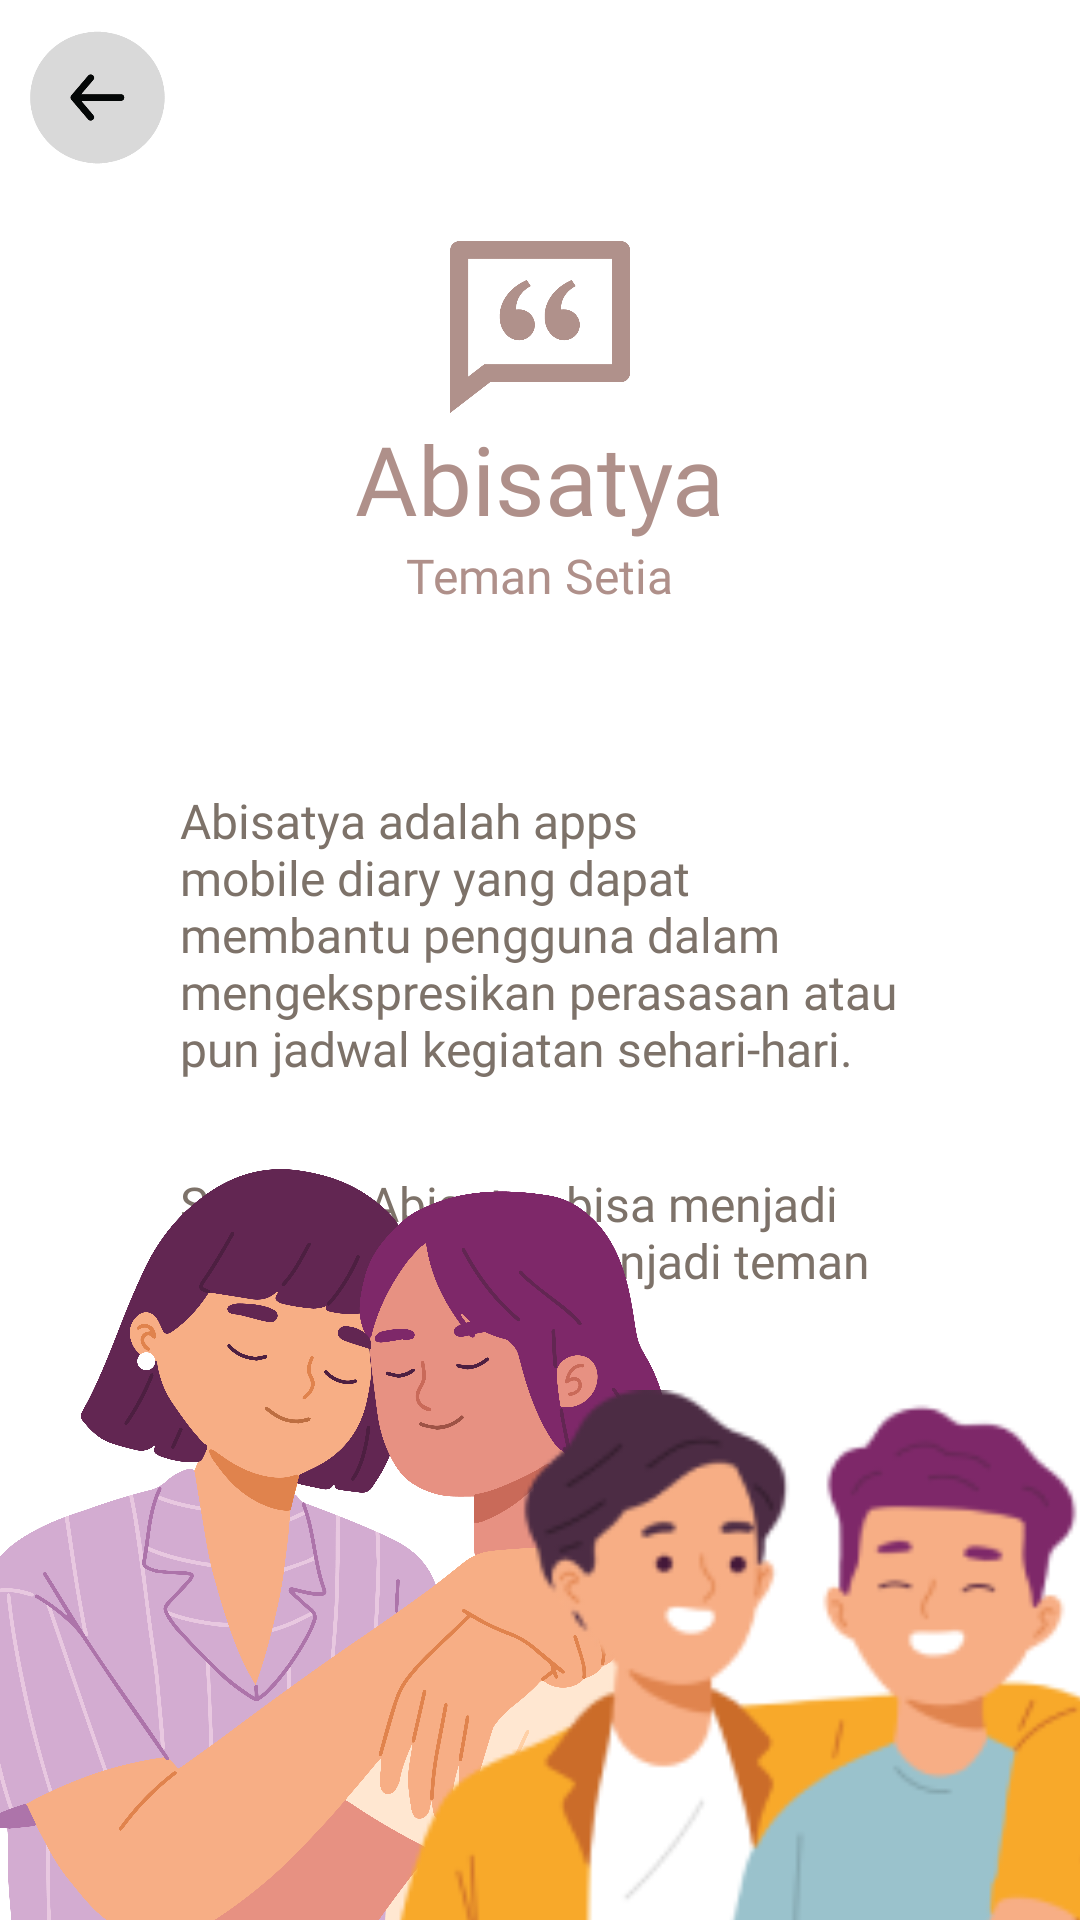

The Android layout XML behind this screen, and the referenced resources:
<!-- AndroidManifest.xml: application theme Theme.Abisatya -->
<!-- res/layout/activity_sisi_abisatya.xml -->
<?xml version="1.0" encoding="utf-8"?>
<androidx.constraintlayout.widget.ConstraintLayout xmlns:android="http://schemas.android.com/apk/res/android"
    xmlns:app="http://schemas.android.com/apk/res-auto"
    xmlns:tools="http://schemas.android.com/tools"
    android:layout_width="match_parent"
    android:layout_height="match_parent"
    tools:context=".SisiAbisatyaActivity">

    <androidx.constraintlayout.widget.ConstraintLayout
        android:id="@+id/header"
        android:layout_width="match_parent"
        android:layout_height="wrap_content"
        app:layout_constraintTop_toTopOf="parent"
        app:layout_constraintStart_toStartOf="parent"
        app:layout_constraintEnd_toEndOf="parent">

        <LinearLayout
            android:layout_width="match_parent"
            android:layout_height="wrap_content"
            android:orientation="vertical"
            app:layout_constraintTop_toTopOf="parent"
            app:layout_constraintStart_toStartOf="parent"
            app:layout_constraintEnd_toEndOf="parent">

            <ImageView
                android:id="@+id/btnBack"
                android:layout_width="45dp"
                android:layout_height="45dp"
                android:src="@drawable/logo_button_back"
                android:layout_margin="10dp">
            </ImageView>

        </LinearLayout>

    </androidx.constraintlayout.widget.ConstraintLayout>

    <androidx.constraintlayout.widget.ConstraintLayout
        android:id="@+id/main"
        android:layout_width="match_parent"
        android:layout_height="wrap_content"
        android:layout_marginTop="15dp"
        app:layout_constraintTop_toBottomOf="@id/header"
        app:layout_constraintStart_toStartOf="parent"
        app:layout_constraintEnd_toEndOf="parent">

        <LinearLayout
            android:layout_width="match_parent"
            android:layout_height="wrap_content"
            android:orientation="vertical"
            app:layout_constraintStart_toStartOf="parent"
            app:layout_constraintEnd_toEndOf="parent"
            app:layout_constraintBottom_toBottomOf="parent">

            <ImageView
                android:id="@+id/btnSetting"
                android:layout_width="60dp"
                android:layout_height="58dp"
                android:src="@drawable/logo_abisatya"
                android:layout_gravity="center"/>

            <TextView
                android:id="@+id/title"
                android:layout_width="wrap_content"
                android:layout_height="wrap_content"
                android:text="@string/app_name"
                android:textSize="32sp"
                android:fontFamily="@font/nunito_bold"
                android:textColor="@color/primary_color"
                android:layout_gravity="center">
            </TextView>
            <TextView
                android:id="@+id/semititle"
                android:layout_width="wrap_content"
                android:layout_height="wrap_content"
                android:text="Teman Setia"
                android:textSize="16sp"
                android:fontFamily="@font/nunito"
                android:textColor="@color/primary_color"
                android:layout_gravity="center">
            </TextView>

            <TextView
                android:layout_width="match_parent"
                android:layout_height="wrap_content"
                android:layout_marginLeft="60dp"
                android:layout_marginRight="60dp"
                android:layout_marginTop="60dp"
                android:fontFamily="@font/nunito_semibold"
                android:text="Abisatya adalah apps mobile diary yang dapat membantu pengguna dalam mengekspresikan perasasan atau pun jadwal kegiatan sehari-hari."
                android:textSize="16sp"
                android:textColor="@color/secondary_color">
            </TextView>
            <TextView
                android:layout_width="match_parent"
                android:layout_height="wrap_content"
                android:layout_marginTop="30dp"
                android:layout_marginLeft="60dp"
                android:layout_marginRight="60dp"
                android:fontFamily="@font/nunito_semibold"
                android:text="Semoga Abisatya bisa menjadi teman cerita dan menjadi teman setia.
Love, Abisatya."
                android:textSize="16sp"
                android:textColor="@color/secondary_color">
            </TextView>

        </LinearLayout>

    </androidx.constraintlayout.widget.ConstraintLayout>

    <androidx.constraintlayout.widget.ConstraintLayout
        android:layout_width="wrap_content"
        android:layout_height="wrap_content"
        app:layout_constraintStart_toStartOf="parent"
        app:layout_constraintBottom_toBottomOf="parent">

        <ImageView
            android:layout_width="300dp"
            android:layout_height="300dp"
            android:src="@drawable/hug_vector1"
            android:layout_marginLeft="-35dp"
            android:layout_marginBottom="-50dp"
            app:layout_constraintStart_toStartOf="parent"
            app:layout_constraintBottom_toBottomOf="parent">
        </ImageView>


    </androidx.constraintlayout.widget.ConstraintLayout>

    <ImageView
        android:layout_width="260dp"
        android:layout_height="260dp"
        android:layout_marginRight="-30dp"
        android:layout_marginBottom="-50dp"
        android:src="@drawable/hug_vector2"
        app:layout_constraintEnd_toEndOf="parent"
        app:layout_constraintBottom_toBottomOf="parent">
    </ImageView>

</androidx.constraintlayout.widget.ConstraintLayout>
<!-- resources referenced by this layout -->
<resources>
  <color name="primary_color">#AF908A</color>
  <color name="secondary_color">#7D7269</color>
  <!-- drawable hug_vector1: png bitmap (drawable, 675263 bytes) -->
  <!-- drawable hug_vector2: png bitmap (drawable, 15425 bytes) -->
  <!-- drawable logo_abisatya: png bitmap (drawable, 8472 bytes) -->
  <!-- drawable logo_button_back: png bitmap (drawable, 6012 bytes) -->
  <string name="app_name">Abisatya</string>
  <style name="Theme.Abisatya" parent="Theme.MaterialComponents.DayNight.DarkActionBar">
          
          <item name="colorPrimary">@color/purple_500</item>
          <item name="colorPrimaryVariant">@color/purple_700</item>
          <item name="colorOnPrimary">@color/white</item>
          
          <item name="colorSecondary">@color/teal_200</item>
          <item name="colorSecondaryVariant">@color/teal_700</item>
          <item name="colorOnSecondary">@color/black</item>
          
          <item name="android:statusBarColor">@color/primary_color</item>
          
      </style>
  <color name="purple_500">#FF6200EE</color>
  <color name="purple_700">#FF3700B3</color>
  <color name="white">#FFFFFFFF</color>
  <color name="teal_200">#FF03DAC5</color>
  <color name="teal_700">#FF018786</color>
  <color name="black">#FF000000</color>
</resources>
